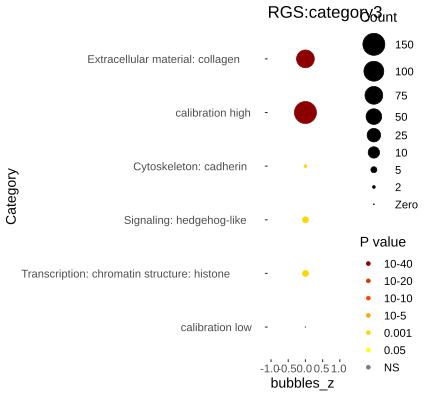

Data behind this chart, as committed beside it:
Category, RGS, AC, PValue, Bonferroni
Extracellular material: collagen, 89, 184, 4.94870519844686e-105, 3.71152889883515e-103
Cytoskeleton: cadherin, 5, 11, 2.36961645579755e-07, 1.77721234184816e-05
Signaling: hedgehog-like, 9, 89, 3.09600051812501e-07, 2.32200038859376e-05
Transcription: chromatin structure: hist…, 8, 85, 2.28082938539356e-06, 0.0001711
